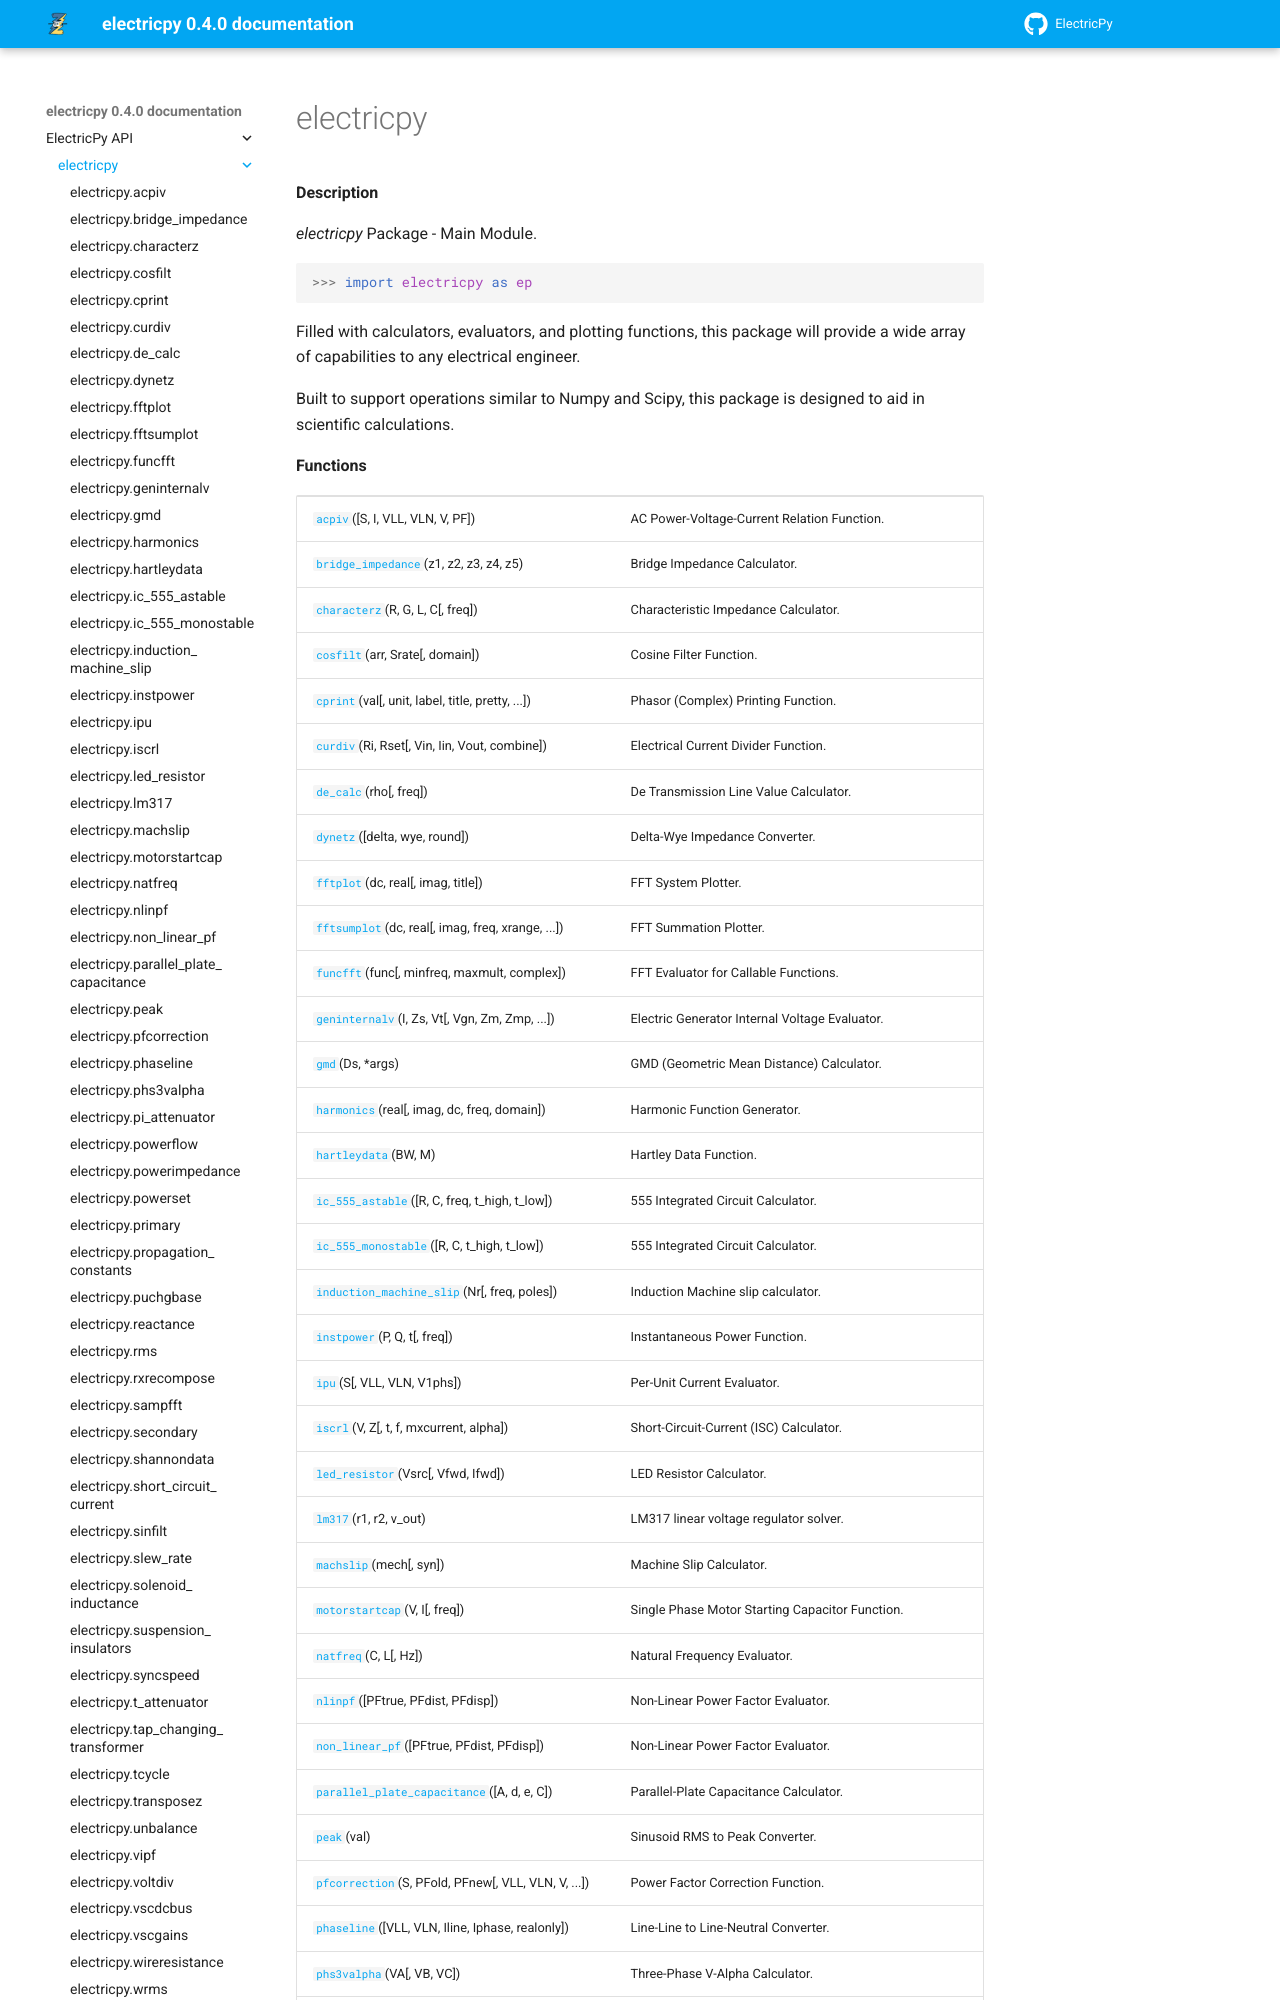

repository: engineerjoe440/ElectricPy · page: api/electricpy.html · generator: sphinx

electricpy
==========

.. rubric:: Description

.. automodule:: electricpy

.. currentmodule:: electricpy




.. rubric:: Functions

.. autosummary::
    :toctree: .
    
    abc_to_seq
    
    acpiv
    
    btu
    
    btu_to_kwh
    
    capbacktoback
    
    capenergy
    
    captransfer
    
    characterz
    
    clatex
    
    coldjunction
    
    compose
    
    convbar
    
    convolve
    
    cosfilt
    
    cprint
    
    crcremainder
    
    crcsender
    
    curdiv
    
    de_calc
    
    dynetz
    
    farads
    
    fftplot
    
    fftsumplot
    
    funcfft
    
    funcrms
    
    gausdist
    
    gaussian
    
    geninternalv
    
    gmd
    
    harmonics
    
    hartleydata
    
    hertz
    
    horsepower
    
    hp_to_watts
    
    hz_to_rad
    
    hz_to_rpm
    
    imfoc_control
    
    indmachfocratings
    
    indmachiar
    
    indmachpem
    
    indmachpkslip
    
    indmachpktorq
    
    indmachstarttorq
    
    indmachtem
    
    indmachvth
    
    indmachzth
    
    inductorcharge
    
    inductordischarge
    
    inductorenergy
    
    instpower
    
    ipu
    
    iscrl
    
    kwh
    
    kwh_to_btu
    
    loadedvcapdischarge
    
    machslip
    
    motorstartcap
    
    natfreq
    
    nlinpf
    
    parallelz
    
    peak
    
    pfco
